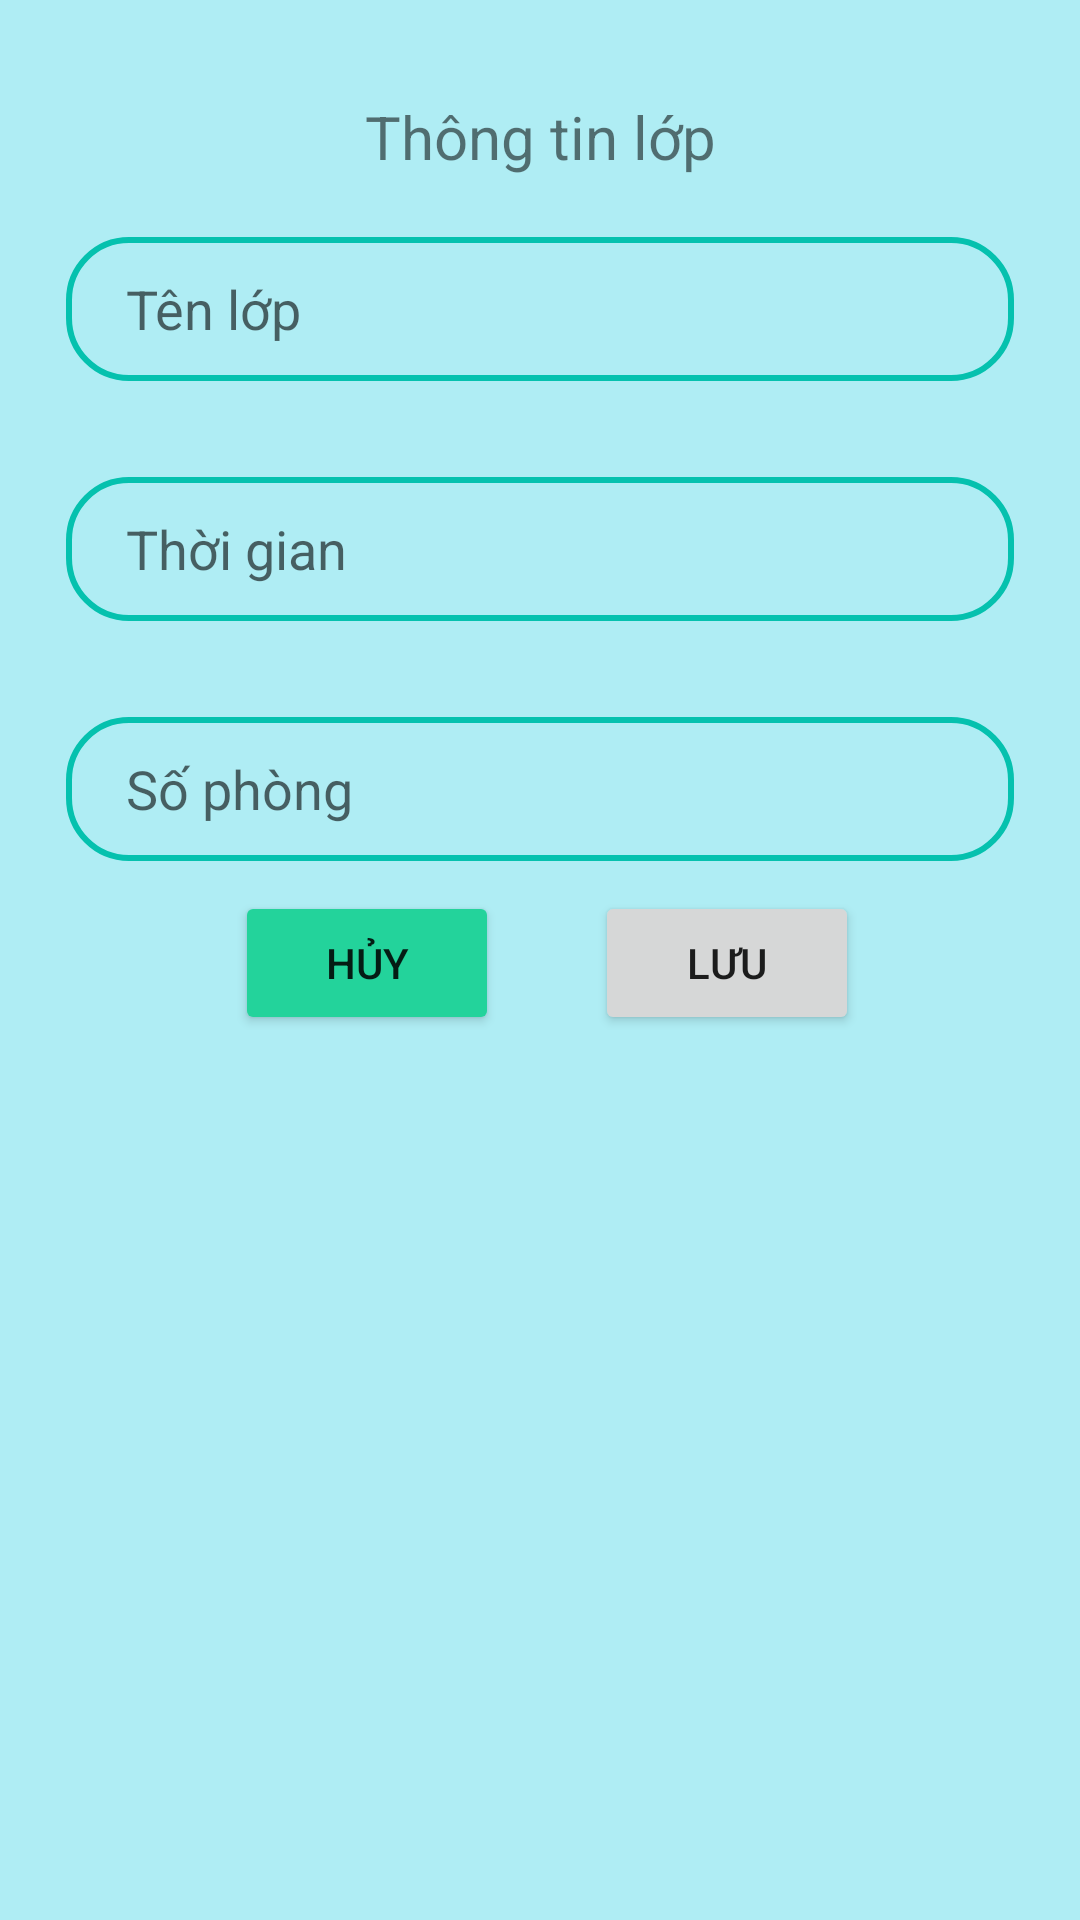

The Android layout XML behind this screen, and the referenced resources:
<!-- AndroidManifest.xml: application theme Theme.ASM_HT_NguyenDinhTrung_PK02294 -->
<!-- res/layout/layout_add_clazz.xml -->
<?xml version="1.0" encoding="utf-8"?>
<androidx.constraintlayout.widget.ConstraintLayout xmlns:android="http://schemas.android.com/apk/res/android"
    xmlns:app="http://schemas.android.com/apk/res-auto"
    xmlns:tools="http://schemas.android.com/tools"
    android:layout_width="match_parent"
    android:layout_height="wrap_content"
    android:background="#AFEDF4"
    android:padding="16dp">

    <TextView
        android:id="@+id/textView4"
        android:layout_width="wrap_content"
        android:layout_height="wrap_content"
        android:layout_marginTop="16dp"
        android:text="Thông tin lớp"
        android:textSize="20sp"
        app:layout_constraintEnd_toEndOf="parent"
        app:layout_constraintStart_toStartOf="parent"
        app:layout_constraintTop_toTopOf="parent" />

    <EditText
        android:id="@+id/edtTenLop"
        android:layout_width="316dp"
        android:layout_height="48dp"
        android:layout_marginTop="20dp"
        android:background="@drawable/search"
        android:ems="10"
        android:hint="Tên lớp"
        android:inputType="textPersonName"
        android:paddingLeft="20dp"
        app:layout_constraintEnd_toEndOf="parent"
        app:layout_constraintHorizontal_bias="0.505"
        app:layout_constraintStart_toStartOf="parent"
        app:layout_constraintTop_toBottomOf="@+id/textView4" />

    <EditText
        android:id="@+id/edtTime"
        android:layout_width="316dp"
        android:layout_height="48dp"
        android:layout_marginTop="32dp"
        android:ems="10"
        android:hint="Thời gian"
        android:background="@drawable/search"
        android:paddingLeft="20dp"
        android:inputType="textPersonName"
        app:layout_constraintEnd_toEndOf="parent"
        app:layout_constraintStart_toStartOf="parent"
        app:layout_constraintTop_toBottomOf="@+id/edtTenLop" />

    <EditText
        android:id="@+id/edtSoPhong"
        android:layout_width="316dp"
        android:layout_height="48dp"
        android:layout_marginTop="32dp"
        android:ems="10"
        android:hint="Số phòng"
        android:background="@drawable/search"
        android:paddingLeft="20dp"
        android:inputType="textPersonName"
        app:layout_constraintEnd_toEndOf="parent"
        app:layout_constraintStart_toStartOf="parent"
        app:layout_constraintTop_toBottomOf="@+id/edtTime" />


    <Button
        android:id="@+id/btnCancel"
        android:layout_width="wrap_content"
        android:layout_height="wrap_content"
        android:backgroundTint="#23D39B"
        android:layout_marginTop="10dp"
        android:text="Hủy"
        app:layout_constraintEnd_toEndOf="parent"
        app:layout_constraintHorizontal_bias="0.26"
        app:layout_constraintStart_toStartOf="parent"
        app:layout_constraintTop_toBottomOf="@+id/edtSoPhong" />

    <Button
        android:id="@+id/btnSave"
        android:layout_width="wrap_content"
        android:layout_height="wrap_content"
        android:layout_marginTop="10dp"
        android:text="Lưu"
        app:layout_constraintEnd_toEndOf="parent"
        app:layout_constraintHorizontal_bias="0.76"
        app:layout_constraintStart_toStartOf="parent"
        app:layout_constraintTop_toBottomOf="@+id/edtSoPhong" />
</androidx.constraintlayout.widget.ConstraintLayout>
<!-- resources referenced by this layout -->
<resources>
  <!-- drawable search (drawable) -->
  <?xml version="1.0" encoding="utf-8"?>
  <shape xmlns:android="http://schemas.android.com/apk/res/android">
      <corners android:radius="20dp"/>
  
      <stroke android:width="2dp"
          android:color="#05C1AE"/>
  </shape>
  <style name="Theme.ASM_HT_NguyenDinhTrung_PK02294" parent="Theme.MaterialComponents.DayNight.NoActionBar">
          
          <item name="colorPrimary">@color/purple_500</item>
          <item name="colorPrimaryVariant">@color/purple_700</item>
          <item name="colorOnPrimary">@color/white</item>
          
          <item name="colorSecondary">@color/teal_200</item>
          <item name="colorSecondaryVariant">@color/teal_700</item>
          <item name="colorOnSecondary">@color/black</item>
          
          <item name="android:statusBarColor" tools:targetApi="l">?attr/colorPrimaryVariant</item>
          
      </style>
  <!-- not gathered from this repository: default colours our renderer supplied (Android Studio template values) -->
  <color name="purple_500">#FF6200EE</color>
  <color name="purple_700">#FF3700B3</color>
  <color name="teal_200">#FF03DAC5</color>
  <color name="teal_700">#FF018786</color>
  <color name="black">#FF000000</color>
  <color name="white">#FFFFFFFF</color>
</resources>
